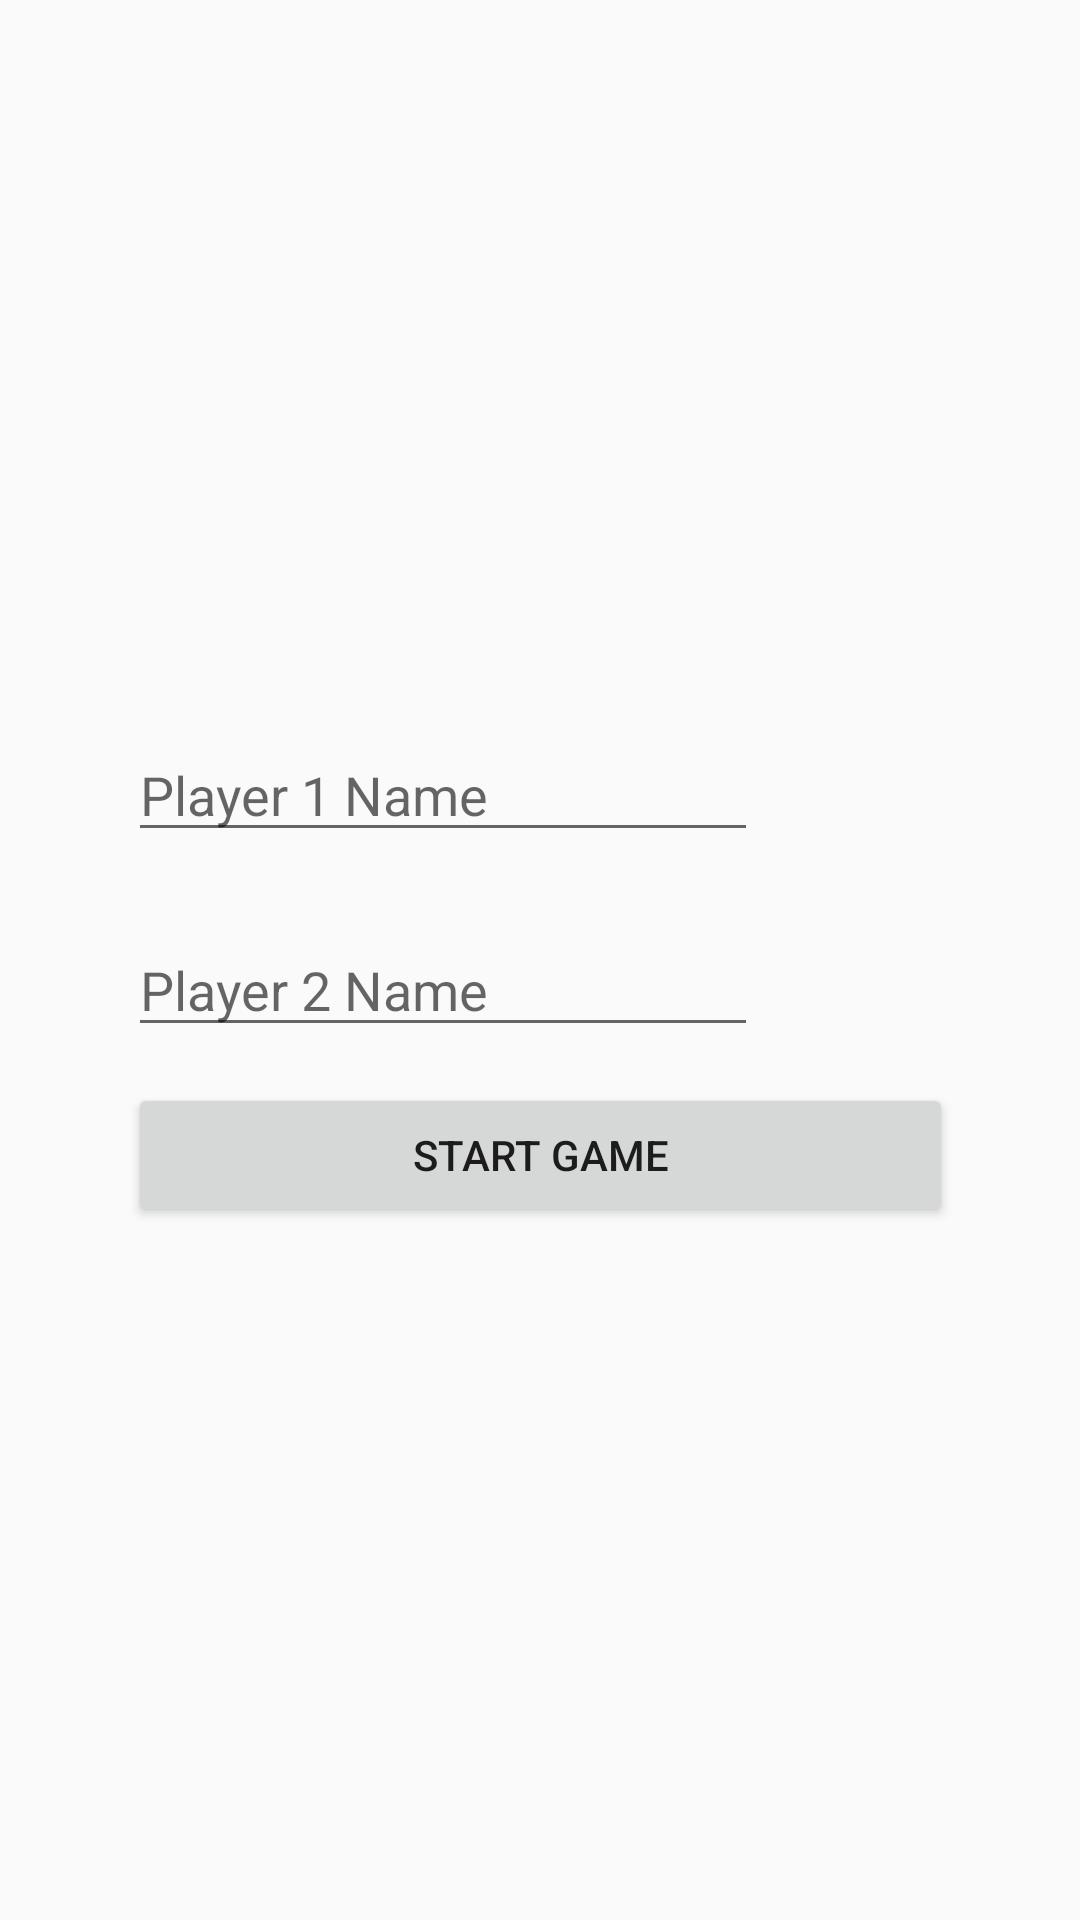

Here is an Android app screen rendered from its layout file. Give the layout XML and the strings, colors and styles it references.
<!-- AndroidManifest.xml: application theme AppTheme -->
<!-- res/layout/fragment_menu_multi_player_dialog.xml -->
<?xml version="1.0" encoding="utf-8"?>
<android.support.constraint.ConstraintLayout
        xmlns:android="http://schemas.android.com/apk/res/android"
        xmlns:app="http://schemas.android.com/apk/res-auto"
        xmlns:tools="http://schemas.android.com/tools"
        android:layout_width="match_parent"
        android:layout_height="match_parent"
        tools:context=".controller.MenuMultiPlayerDialog">
    <TableLayout
            android:layout_width="wrap_content"
            android:layout_height="wrap_content"
            android:padding="12dp"
            app:layout_constraintBottom_toBottomOf="parent"
            app:layout_constraintEnd_toEndOf="parent"
            app:layout_constraintTop_toTopOf="parent"
            app:layout_constraintStart_toStartOf="parent">
        <TableRow
                android:layout_width="match_parent"
                android:layout_height="match_parent"
                android:gravity="center">
            <EditText
                    android:id="@+id/playerOneNameEditText"
                    android:layout_width="wrap_content"
                    android:layout_height="wrap_content"
                    android:hint="@string/player_1_name"
                    android:inputType="textPersonName"
                    android:ems="10"
                    android:importantForAutofill="no"
            />
            <ImageView
                    style="@style/house_image"
                    android:id="@+id/playerOneImage"
                    android:src="@drawable/house_baratheon"
                    tools:ignore="ContentDescription"
            />
        </TableRow>
        <TableRow
                android:layout_width="match_parent"
                android:layout_height="match_parent"
                android:gravity="center">
            <EditText
                    android:id="@+id/playerTwoNameEditText"
                    android:layout_width="wrap_content"
                    android:layout_height="wrap_content"
                    android:hint="@string/player_2_name"
                    android:inputType="textPersonName"
                    android:ems="10"
                    android:importantForAutofill="no"
            />
            <ImageView
                    style="@style/house_image"
                    android:id="@+id/playerTwoImage"
                    android:src="@drawable/house_targaryen"
                    tools:ignore="ContentDescription"
            />
        </TableRow>
        <TableRow
                android:layout_width="match_parent"
                android:layout_height="match_parent">
            <Button
                    android:id="@+id/startMultiPlayerGameBtn"
                    android:text="@string/start_game"
                    android:layout_width="match_parent"
                    android:layout_height="wrap_content"
                    android:layout_weight="1"
            />
        </TableRow>
    </TableLayout>
</android.support.constraint.ConstraintLayout>
<!-- resources referenced by this layout -->
<resources>
  <string name="player_1_name">Player 1 Name</string>
  <string name="player_2_name">Player 2 Name</string>
  <string name="start_game">Start Game</string>
  <style name="house_image">
          <item name="android:minHeight">65dp</item>
          <item name="android:minWidth">65dp</item>
          <item name="android:layout_width">65dp</item>
          <item name="android:layout_height">65dp</item>
          <item name="android:padding">8dp</item>
          <item name="android:scaleType">fitCenter</item>
      </style>
  <style name="AppTheme" parent="Theme.AppCompat.Light.DarkActionBar">
          
  
          <item name="windowActionBar">false</item>
          <item name="windowNoTitle">true</item>
          <item name="android:windowFullscreen">true</item>
  
          <item name="colorPrimary">@color/colorPrimary</item>
          <item name="colorPrimaryDark">@color/colorPrimaryDark</item>
          <item name="colorAccent">@color/colorAccent</item>
      </style>
  <!-- not gathered from this repository: default colours our renderer supplied (Android Studio template values) -->
  <color name="colorPrimary">#FF6200EE</color>
  <color name="colorPrimaryDark">#FF3700B3</color>
  <color name="colorAccent">#FF03DAC5</color>
</resources>
